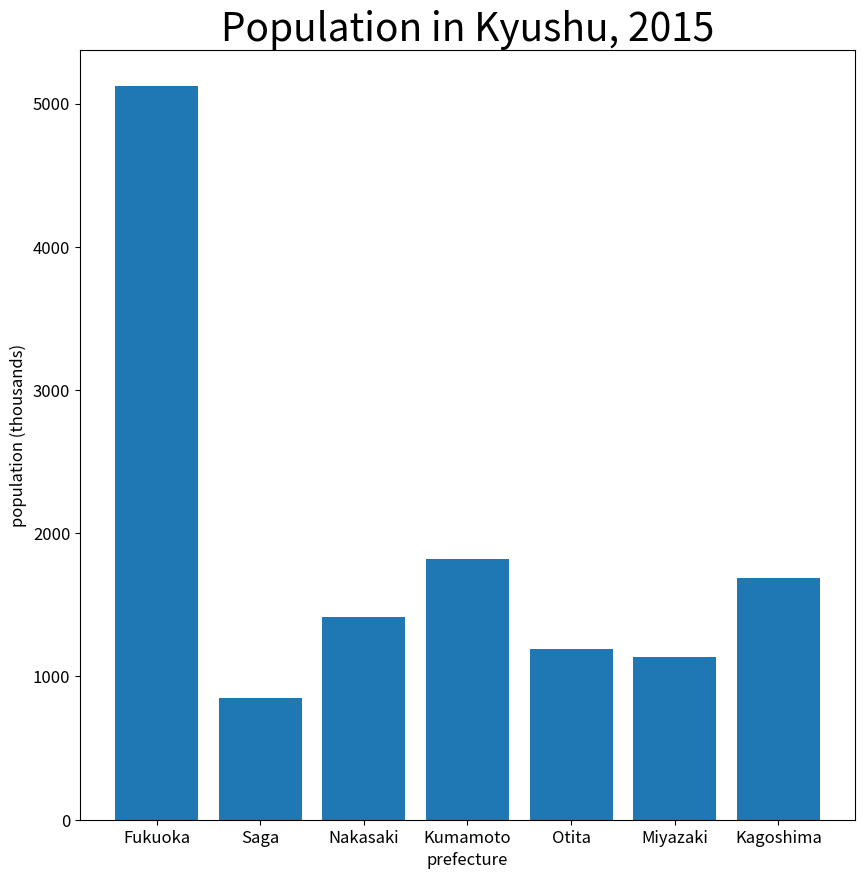

The matplotlib source for this figure:
import matplotlib.pyplot as plt

population=[5120,847,1413,1818,1191,1136,1691]
prefecture=['Fukuoka','Saga','Nakasaki','Kumamoto',
            'Otita','Miyazaki','Kagoshima']
x = [i for i in range(len(population))]
plt.figure(figsize=(10,10))
plt.rcParams['font.size']=12
plt.title('Population in Kyushu, 2015',fontsize=28)
plt.xlabel('prefecture')
plt.ylabel('population (thousands)')
plt.bar(x,population,tick_label=prefecture)
plt.show()

